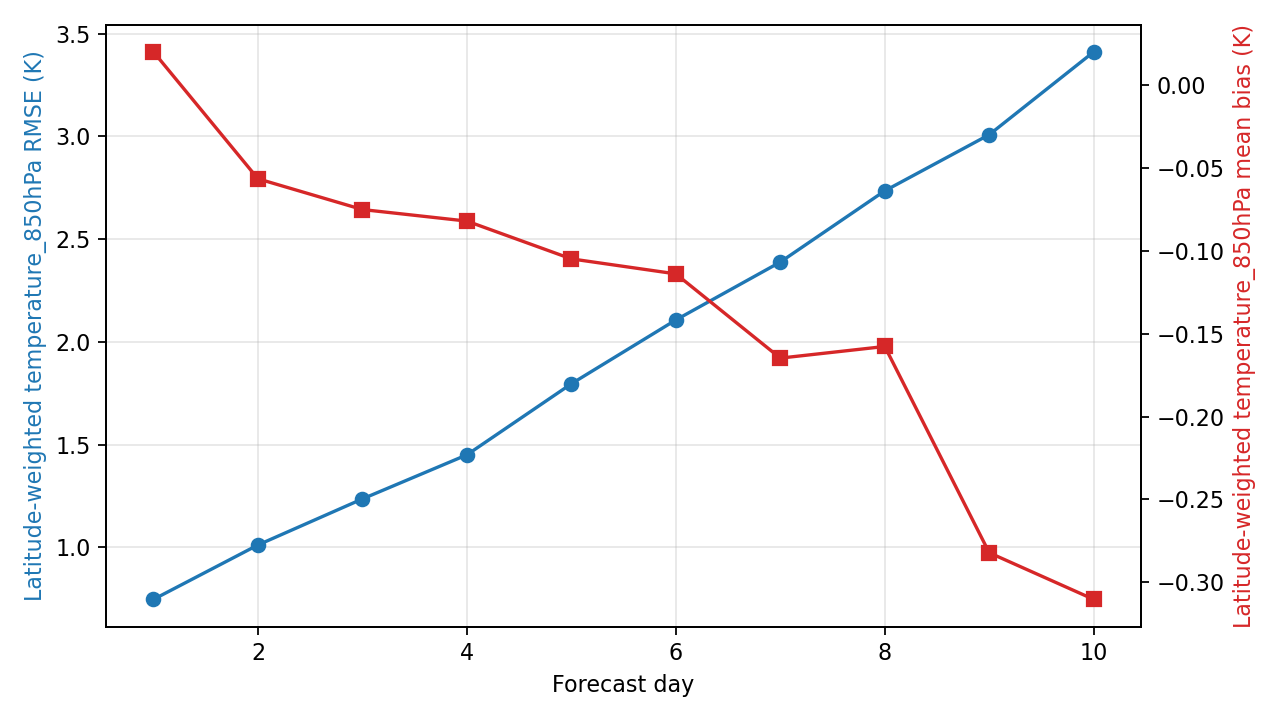

The data file committed next to this chart (first rows):
day, step, lead_hours, lead_day, temperature_850hPa_rmse_k, temperature_850hPa_mean_bias_k, metric_variable, metric_level_hpa, reference
1, 4, 24.0, 1.0, 0.7465, 0.02021, temperature, 850, ground_truth
2, 8, 48.0, 2.0, 1.011, -0.05643, temperature, 850, ground_truth
3, 12, 72.0, 3.0, 1.235, -0.07501, temperature, 850, ground_truth
4, 16, 96.0, 4.0, 1.45, -0.08198, temperature, 850, ground_truth
5, 20, 120.0, 5.0, 1.796, -0.1048, temperature, 850, ground_truth
6, 24, 144.0, 6.0, 2.106, -0.1139, temperature, 850, ground_truth
7, 28, 168.0, 7.0, 2.388, -0.1647, temperature, 850, ground_truth
8, 32, 192.0, 8.0, 2.734, -0.1577, temperature, 850, ground_truth
9, 36, 216.0, 9.0, 3.008, -0.2823, temperature, 850, ground_truth
10, 40, 240.0, 10.0, 3.411, -0.3104, temperature, 850, ground_truth
